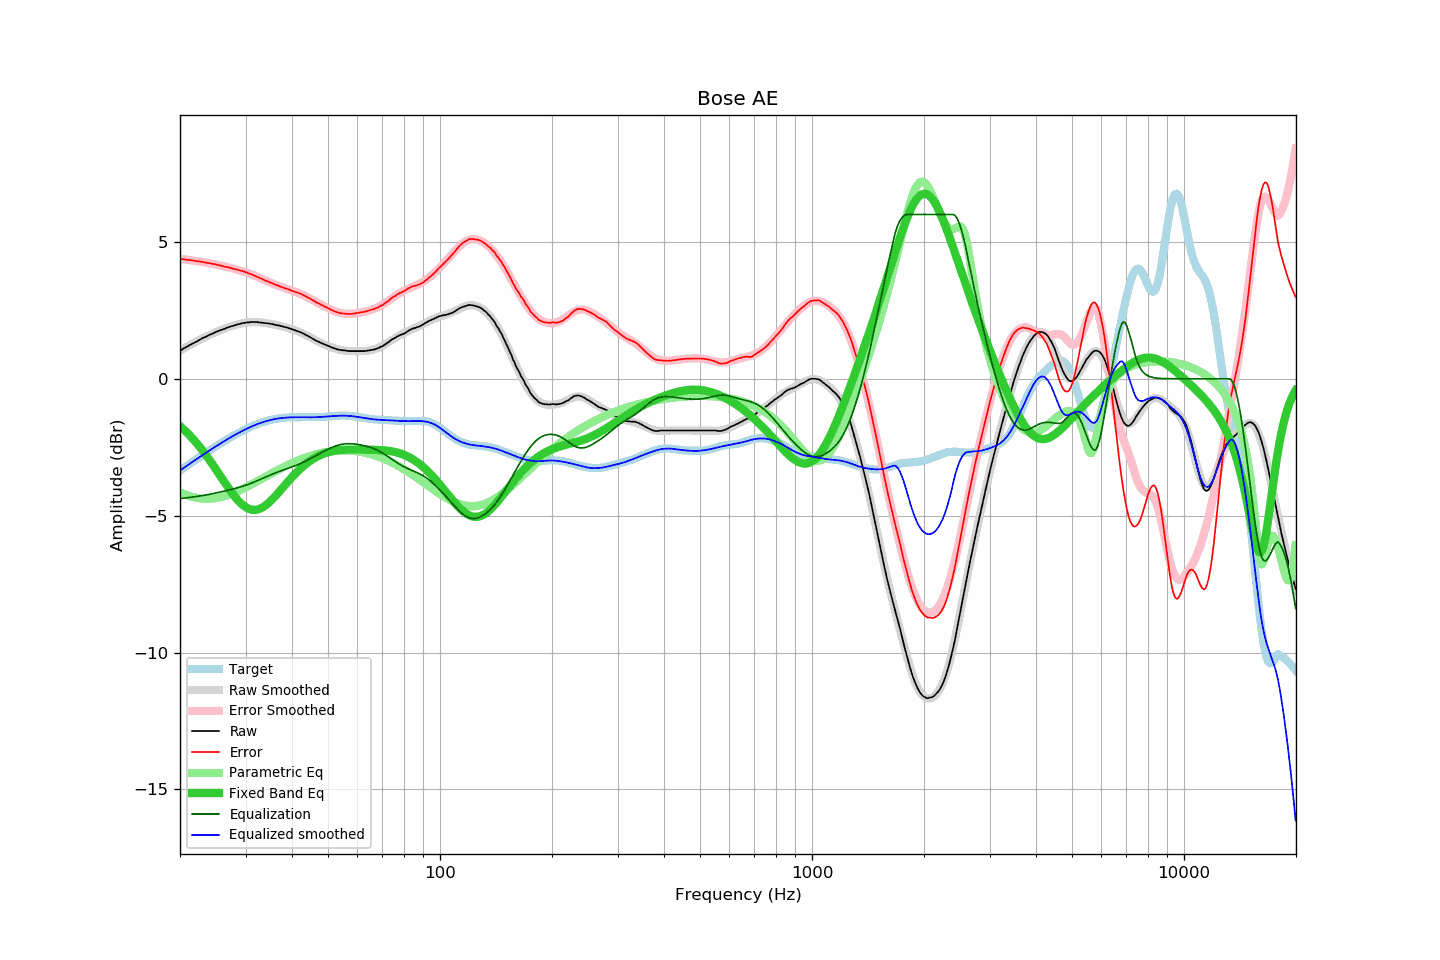

Source data for this figure (header and first rows):
frequency, raw, error, smoothed, error_smoothed, equalization, parametric_eq, equalized_raw, equalized_smoothed, target
20.00, 1.03, 4.38, 1.03, 4.38, -4.38, -1.73, -3.35, -3.35, -3.35
20.20, 1.06, 4.37, 1.06, 4.37, -4.37, -1.78, -3.31, -3.31, -3.31
20.40, 1.10, 4.37, 1.10, 4.36, -4.36, -1.84, -3.26, -3.27, -3.27
20.61, 1.13, 4.36, 1.13, 4.36, -4.36, -1.89, -3.23, -3.23, -3.23
20.81, 1.16, 4.35, 1.16, 4.35, -4.35, -1.95, -3.19, -3.19, -3.19
21.02, 1.19, 4.34, 1.20, 4.34, -4.34, -2.01, -3.15, -3.15, -3.15
21.23, 1.23, 4.34, 1.23, 4.34, -4.34, -2.07, -3.11, -3.11, -3.11
21.44, 1.26, 4.33, 1.26, 4.33, -4.33, -2.13, -3.07, -3.07, -3.07
21.66, 1.29, 4.32, 1.29, 4.32, -4.32, -2.19, -3.03, -3.03, -3.03
21.87, 1.32, 4.31, 1.32, 4.31, -4.31, -2.26, -2.99, -2.99, -2.99
22.09, 1.35, 4.30, 1.35, 4.30, -4.30, -2.33, -2.95, -2.95, -2.95
22.31, 1.38, 4.29, 1.38, 4.29, -4.29, -2.40, -2.91, -2.91, -2.91
22.54, 1.42, 4.29, 1.42, 4.28, -4.28, -2.47, -2.87, -2.87, -2.87
22.76, 1.45, 4.28, 1.45, 4.28, -4.28, -2.54, -2.83, -2.83, -2.83
22.99, 1.48, 4.27, 1.48, 4.27, -4.27, -2.62, -2.79, -2.79, -2.79
23.22, 1.51, 4.26, 1.51, 4.26, -4.26, -2.70, -2.75, -2.75, -2.75
23.45, 1.53, 4.24, 1.53, 4.25, -4.25, -2.77, -2.72, -2.71, -2.71
23.69, 1.56, 4.23, 1.56, 4.24, -4.24, -2.85, -2.68, -2.67, -2.67
23.92, 1.59, 4.22, 1.59, 4.22, -4.22, -2.94, -2.63, -2.63, -2.63
24.16, 1.62, 4.22, 1.62, 4.21, -4.21, -3.02, -2.59, -2.59, -2.60
24.40, 1.64, 4.20, 1.64, 4.20, -4.20, -3.10, -2.56, -2.56, -2.56
24.65, 1.67, 4.19, 1.67, 4.19, -4.19, -3.19, -2.52, -2.52, -2.52
24.89, 1.70, 4.18, 1.70, 4.18, -4.18, -3.28, -2.48, -2.48, -2.48
25.14, 1.72, 4.16, 1.72, 4.16, -4.16, -3.36, -2.44, -2.44, -2.44
25.39, 1.75, 4.16, 1.74, 4.15, -4.15, -3.45, -2.40, -2.41, -2.41
25.65, 1.77, 4.14, 1.77, 4.14, -4.14, -3.54, -2.37, -2.37, -2.37
25.91, 1.79, 4.12, 1.79, 4.12, -4.12, -3.63, -2.33, -2.33, -2.33
26.16, 1.81, 4.11, 1.81, 4.11, -4.11, -3.72, -2.30, -2.30, -2.30
26.43, 1.83, 4.09, 1.84, 4.10, -4.10, -3.81, -2.27, -2.26, -2.26
26.69, 1.86, 4.08, 1.86, 4.08, -4.08, -3.89, -2.22, -2.23, -2.22
26.96, 1.88, 4.07, 1.88, 4.07, -4.07, -3.98, -2.19, -2.19, -2.19
27.23, 1.90, 4.06, 1.90, 4.05, -4.05, -4.06, -2.15, -2.16, -2.16
27.50, 1.92, 4.04, 1.92, 4.04, -4.04, -4.14, -2.12, -2.12, -2.12
27.77, 1.93, 4.02, 1.94, 4.02, -4.02, -4.22, -2.09, -2.09, -2.09
28.05, 1.95, 4.01, 1.95, 4.01, -4.01, -4.30, -2.06, -2.06, -2.06
28.33, 1.97, 3.99, 1.97, 3.99, -3.99, -4.37, -2.02, -2.02, -2.02
28.62, 1.99, 3.98, 1.99, 3.98, -3.98, -4.44, -1.99, -1.99, -1.99
28.90, 2.00, 3.96, 2.00, 3.96, -3.96, -4.50, -1.96, -1.96, -1.96
29.19, 2.02, 3.95, 2.02, 3.94, -3.94, -4.56, -1.92, -1.93, -1.93
29.48, 2.03, 3.93, 2.03, 3.93, -3.93, -4.61, -1.90, -1.90, -1.90
29.78, 2.04, 3.91, 2.04, 3.91, -3.91, -4.65, -1.87, -1.87, -1.87
30.08, 2.05, 3.89, 2.05, 3.89, -3.89, -4.69, -1.84, -1.84, -1.84
30.38, 2.06, 3.87, 2.06, 3.87, -3.87, -4.73, -1.81, -1.81, -1.81
30.68, 2.06, 3.84, 2.06, 3.84, -3.84, -4.75, -1.78, -1.78, -1.78
30.99, 2.07, 3.82, 2.07, 3.82, -3.82, -4.77, -1.75, -1.76, -1.76
31.30, 2.07, 3.80, 2.07, 3.80, -3.80, -4.78, -1.73, -1.73, -1.73
31.61, 2.07, 3.77, 2.07, 3.77, -3.77, -4.79, -1.70, -1.71, -1.70
31.93, 2.07, 3.75, 2.07, 3.75, -3.75, -4.79, -1.68, -1.68, -1.68
32.24, 2.07, 3.73, 2.07, 3.72, -3.72, -4.78, -1.65, -1.66, -1.66
32.57, 2.06, 3.70, 2.06, 3.70, -3.70, -4.76, -1.64, -1.64, -1.64
32.89, 2.05, 3.67, 2.06, 3.67, -3.67, -4.74, -1.62, -1.62, -1.62
33.22, 2.05, 3.65, 2.05, 3.65, -3.65, -4.71, -1.60, -1.60, -1.60
33.55, 2.04, 3.62, 2.04, 3.62, -3.62, -4.67, -1.58, -1.58, -1.58
33.89, 2.03, 3.59, 2.04, 3.59, -3.59, -4.63, -1.56, -1.56, -1.56
34.23, 2.03, 3.57, 2.03, 3.57, -3.57, -4.59, -1.54, -1.54, -1.54
34.57, 2.02, 3.54, 2.02, 3.54, -3.54, -4.54, -1.52, -1.53, -1.52
34.92, 2.01, 3.52, 2.01, 3.52, -3.52, -4.49, -1.51, -1.51, -1.51
35.27, 2.00, 3.50, 2.00, 3.49, -3.49, -4.43, -1.49, -1.50, -1.50
35.62, 1.99, 3.47, 1.99, 3.47, -3.47, -4.37, -1.48, -1.48, -1.48
35.97, 1.97, 3.44, 1.98, 3.45, -3.45, -4.31, -1.48, -1.47, -1.47
... 635 more rows
